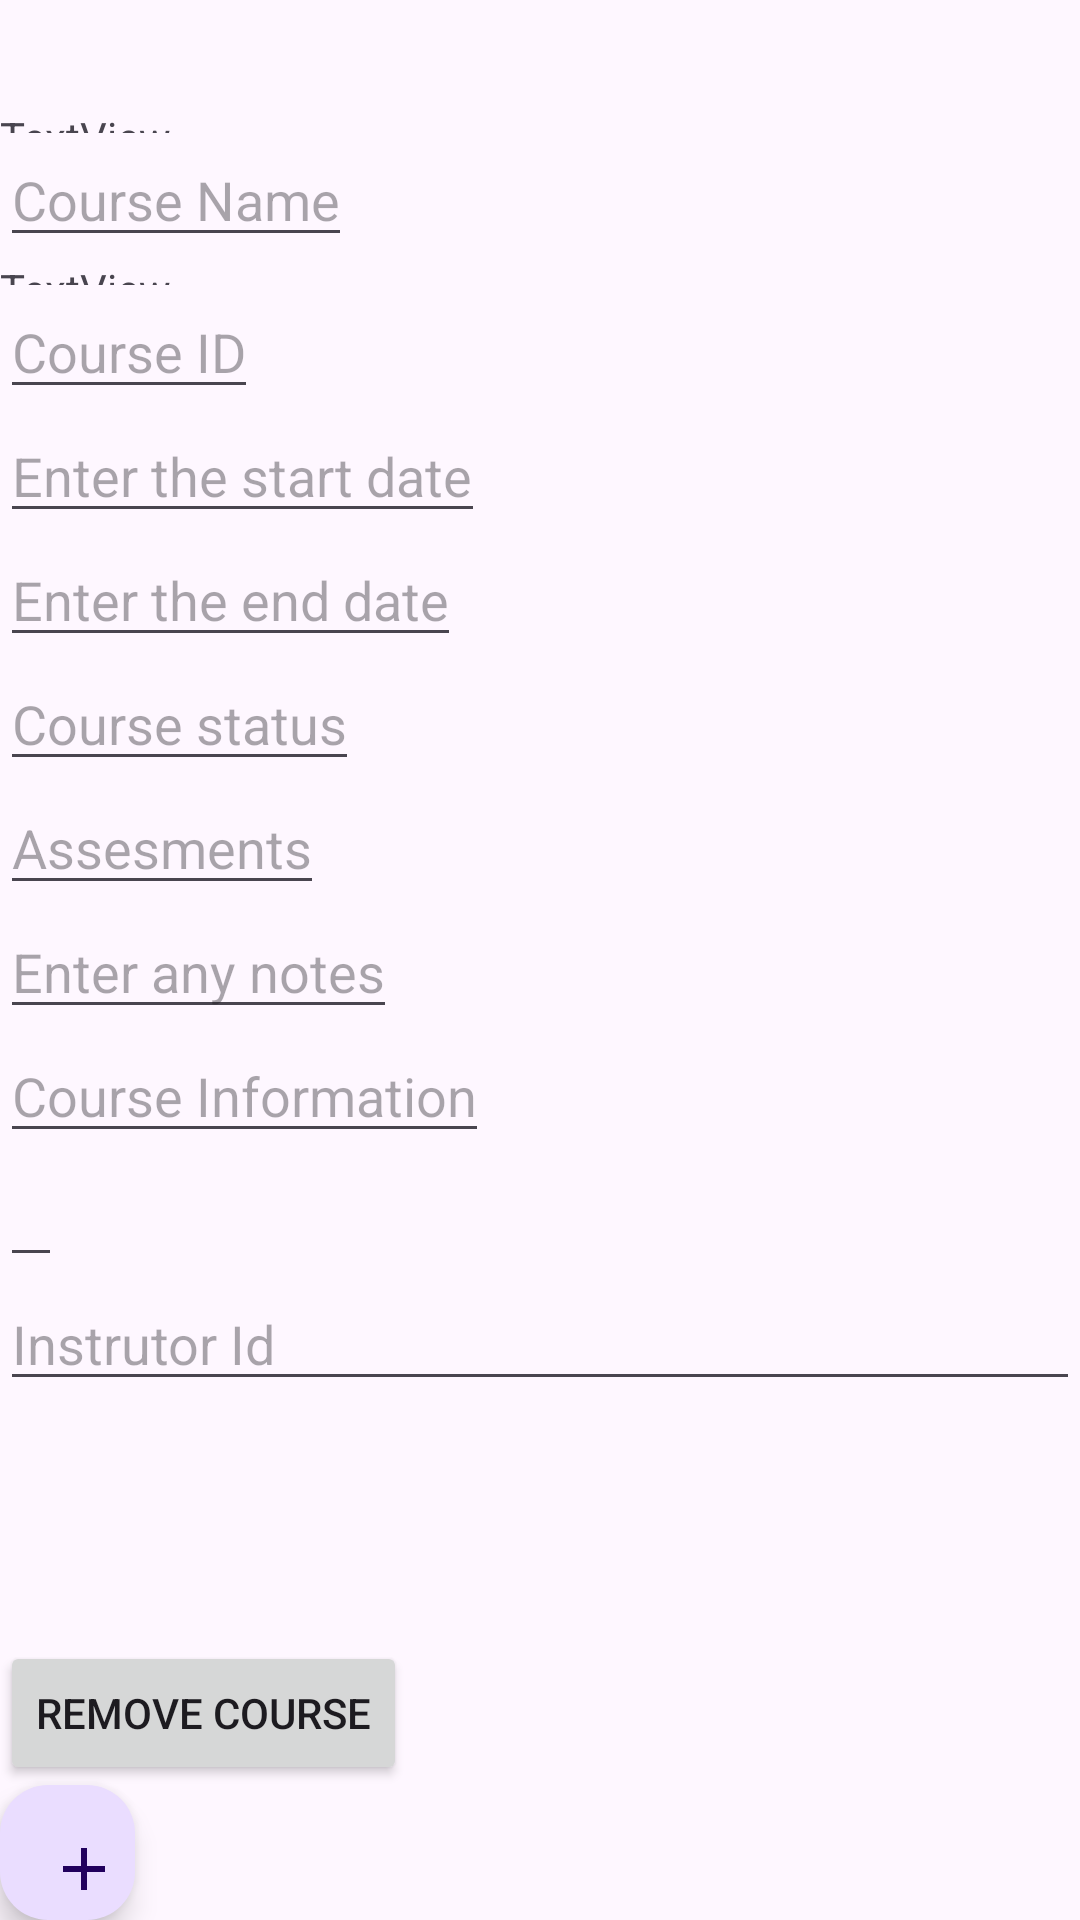

Here is an Android app screen rendered from its layout file. Give the layout XML and the strings, colors and styles it references.
<!-- AndroidManifest.xml: application theme Theme.Task2 -->
<!-- res/layout/activity_detailed_courses.xml -->
<?xml version="1.0" encoding="utf-8"?>
<androidx.constraintlayout.widget.ConstraintLayout xmlns:android="http://schemas.android.com/apk/res/android"
    xmlns:app="http://schemas.android.com/apk/res-auto"
    xmlns:tools="http://schemas.android.com/tools"
    android:id="@+id/main"
    android:layout_width="match_parent"
    android:layout_height="wrap_content"
    tools:context=".UI.DetailedCourses">


    <LinearLayout
        android:id="@+id/linearLayout"
        android:layout_width="wrap_content"
        android:layout_height="wrap_content"
        android:orientation="vertical"
        app:layout_constraintStart_toStartOf="parent"
        app:layout_constraintTop_toTopOf="parent">


        <TextView
            android:id="@+id/courseViewList"
            android:layout_width="wrap_content"
            android:layout_height="wrap_content"
            android:layout_marginTop="36dp"
            android:layout_weight="1"
            android:text="TextView" />

        <EditText
            android:id="@+id/courseNameEditTxt"
            android:layout_width="wrap_content"
            android:layout_height="match_parent"
            android:hint="Course Name"
            />


        <TextView
            android:id="@+id/courseViewList1"
            android:layout_width="wrap_content"
            android:layout_height="wrap_content"
            android:layout_marginTop="1dp"
            android:layout_weight="1"
            android:text="TextView" />

        <EditText
            android:id="@+id/courseIdEditTxt"
            android:layout_width="wrap_content"
            android:layout_height="match_parent"
            android:hint="Course ID"
            />

        <EditText
            android:id="@+id/startDateEditTxt"
            android:layout_width="wrap_content"
            android:layout_height="match_parent"
            android:hint="Enter the start date"/>

        <EditText
            android:id="@+id/EndDateEditTxt"
            android:layout_width="wrap_content"
            android:layout_height="match_parent"
            android:hint="Enter the end date"/>

        <EditText
            android:id="@+id/dCourseStatusEditTxt"
            android:layout_width="wrap_content"
            android:layout_height="match_parent"
            android:hint="Course status"/>

        <EditText
            android:id="@+id/dCourseAssesEditTxt"
            android:layout_width="wrap_content"
            android:layout_height="match_parent"
            android:hint="Assesments"/>

        <EditText
            android:id="@+id/dCnotesEditTxt"
            android:layout_width="wrap_content"
            android:layout_height="match_parent"
            android:hint="Enter any notes"/>

        <EditText
            android:id="@+id/dCourseInfoEditTxt"
            android:layout_width="wrap_content"
            android:layout_height="match_parent"
            android:hint="Course Information"/>

        <EditText
            android:id="@+id/dCourseInsturcIdEditTxt"
            android:layout_width="wrap_content"
            android:layout_height="match_parent"
            android:hint=""/>

        <EditText
            android:id="@+id/dCourseInstructorNameEditTxt"
            android:layout_width="wrap_content"
            android:layout_height="match_parent"
            android:hint="Instrutor Id                                                                                                                                                                                                                                                                                                                                                                                                                                                                                                                                                                                                                                                                                                                                                                                                                                                                                                                                                                                                                                                                                                                                                                                                                                                                                                                                                                                                                                   "/>


        <androidx.recyclerview.widget.RecyclerView
            android:id="@+id/detailedCourseRecyView"
            android:layout_width="wrap_content"
            android:layout_height="wrap_content"
            android:layout_marginTop="36dp"
            android:layout_marginBottom="36dp">
        </androidx.recyclerview.widget.RecyclerView>

        <Button
            android:id="@+id/removeCourseBtnDetailed"
            android:layout_width="wrap_content"
            android:layout_height="wrap_content"
            android:layout_marginTop="8dp"
            android:text="Remove Course" />

        <LinearLayout
            android:layout_width="wrap_content"
            android:layout_height="wrap_content"
            android:orientation="horizontal">

        </LinearLayout>

        <com.google.android.material.floatingactionbutton.FloatingActionButton
            android:id="@+id/floatingActionBtnDetailedCourse"
            android:layout_width="wrap_content"
            android:layout_height="wrap_content"
            android:layout_weight="1"
            android:clickable="true"
            app:srcCompat="@drawable/baseline_add_24" />
    </LinearLayout>


</androidx.constraintlayout.widget.ConstraintLayout>
<!-- resources referenced by this layout -->
<resources>
  <!-- drawable baseline_add_24 (drawable) -->
  <vector xmlns:android="http://schemas.android.com/apk/res/android" android:height="24dp" android:tint="#731DB1" android:viewportHeight="24" android:viewportWidth="24" android:width="24dp">
        
      <path android:fillColor="@android:color/white" android:pathData="M19,13h-6v6h-2v-6H5v-2h6V5h2v6h6v2z"/>
      
  </vector>
  <style name="Theme.Task2" parent="Base.Theme.Task2" />
  <style name="Base.Theme.Task2" parent="Theme.Material3.DayNight">
          
          
      </style>
</resources>
